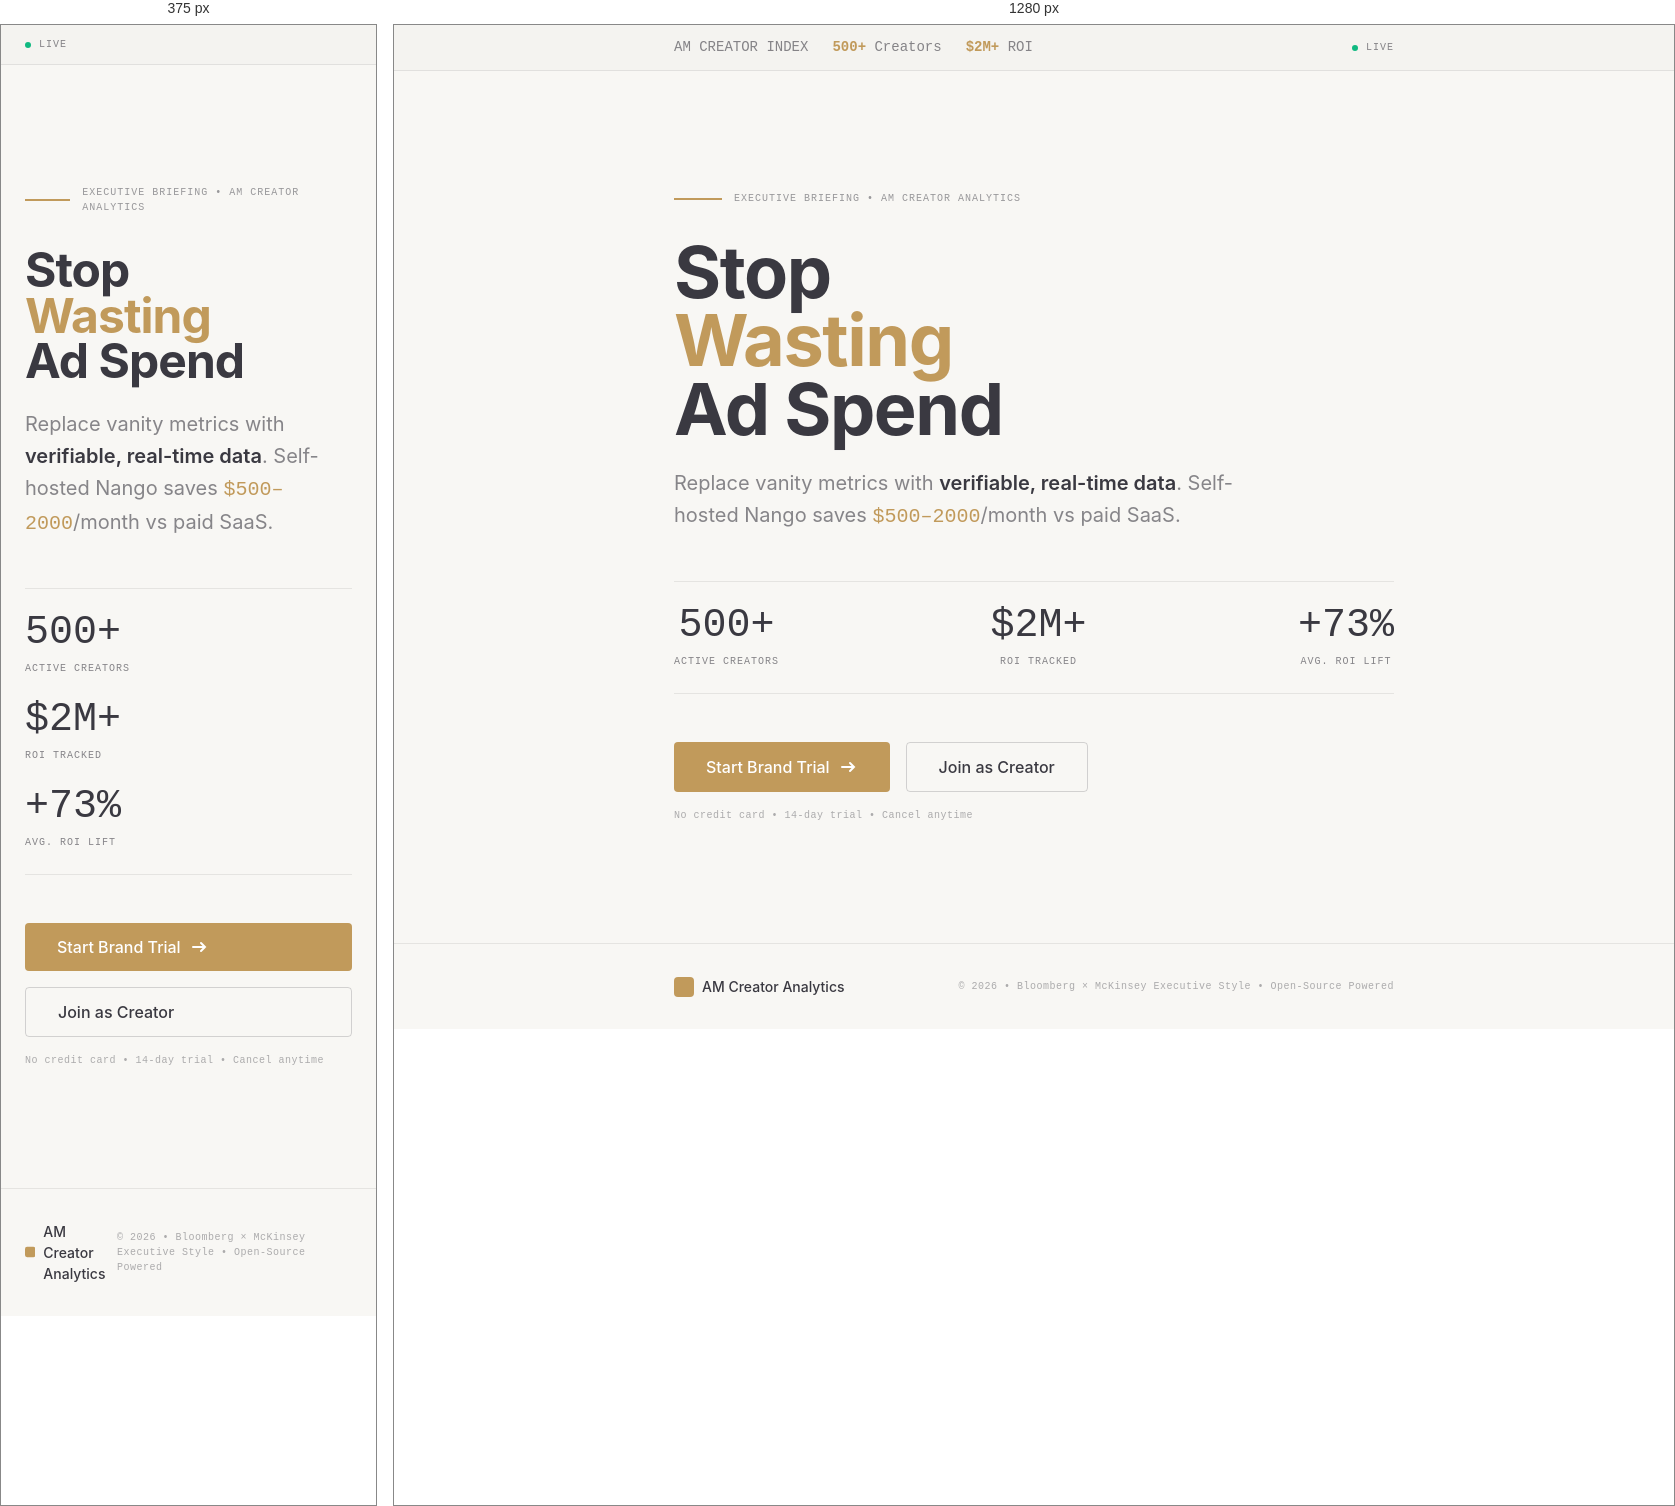
Rendered at 375 px and 1280 px, left to right.

<!-- file: landing.html -->
<!DOCTYPE html>
<html lang="en">
<head>
  <meta charset="UTF-8">
  <meta name="viewport" content="width=device-width, initial-scale=1.0">
  <title>AM Creator Analytics</title>
  <link href="https://fonts.googleapis.com/css2?family=Inter:wght@400;500;600;700&family=JetBrains+Mono:wght@400;500&display=swap" rel="stylesheet">
  <style>
    * { margin: 0; padding: 0; box-sizing: border-box; }
    
    :root {
      --bg: #F8F7F4;
      --fg: #3A3941;
      --accent: #C19A5B;
      --muted: rgba(58,57,65,0.6);
      --border: rgba(58,57,65,0.1);
    }
    
    body {
      font-family: 'Inter', system-ui, -apple-system, sans-serif;
      background: var(--bg);
      color: var(--fg);
      line-height: 1.5;
      -webkit-font-smoothing: antialiased;
    }
    
    .font-mono { font-family: 'JetBrains Mono', ui-monospace, monospace; }
    
    .container { max-width: 768px; margin: 0 auto; padding: 0 24px; }
    
    /* Bloomberg Terminal Bar */
    .terminal-bar {
      border-bottom: 1px solid var(--border);
      background: rgba(58,57,65,0.02);
      padding: 12px 0;
      font-family: 'JetBrains Mono', monospace;
      font-size: 14px;
    }
    
    .terminal-bar .container {
      display: flex;
      justify-content: space-between;
      align-items: center;
    }
    
    .terminal-metrics {
      display: flex;
      gap: 24px;
    }
    
    .terminal-metrics span { color: var(--muted); }
    .terminal-metrics strong { color: var(--accent); }
    
    .live-indicator {
      display: flex;
      align-items: center;
      gap: 8px;
      color: var(--muted);
      font-size: 10px;
      letter-spacing: 0.1em;
    }
    
    .live-dot {
      width: 6px;
      height: 6px;
      border-radius: 50%;
      background: #10b981;
      animation: pulse 2s infinite;
    }
    
    @keyframes pulse {
      0%, 100% { opacity: 1; }
      50% { opacity: 0.5; }
    }
    
    /* Hero Section */
    .hero {
      padding: 120px 0;
    }
    
    .exec-label {
      display: flex;
      align-items: center;
      gap: 12px;
      margin-bottom: 32px;
    }
    
    .exec-label-line {
      width: 48px;
      height: 2px;
      background: var(--accent);
    }
    
    .exec-label-text {
      font-family: 'JetBrains Mono', monospace;
      font-size: 10px;
      color: rgba(58,57,65,0.5);
      letter-spacing: 0.1em;
      text-transform: uppercase;
    }
    
    h1 {
      font-size: 72px;
      font-weight: 700;
      line-height: 0.95;
      letter-spacing: -0.02em;
      margin-bottom: 24px;
    }
    
    h1 span { color: var(--accent); }
    
    .subtitle {
      font-size: 20px;
      line-height: 1.6;
      color: var(--muted);
      margin-bottom: 48px;
      max-width: 600px;
    }
    
    .subtitle strong { color: var(--fg); font-weight: 600; }
    .subtitle .font-mono { color: var(--accent); font-weight: 500; }
    
    /* Data Row */
    .data-row {
      display: flex;
      justify-content: space-between;
      padding: 24px 0;
      border-top: 1px solid var(--border);
      border-bottom: 1px solid var(--border);
      margin-bottom: 48px;
    }
    
    .data-item { text-align: center; }
    
    .data-value {
      font-family: 'JetBrains Mono', monospace;
      font-size: 40px;
      font-weight: 500;
      line-height: 1.0;
      color: var(--fg);
      margin-bottom: 8px;
    }
    
    .data-label {
      font-family: 'JetBrains Mono', monospace;
      font-size: 10px;
      font-weight: 500;
      letter-spacing: 0.1em;
      text-transform: uppercase;
      color: rgba(58,57,65,0.6);
    }
    
    /* Buttons */
    .cta-group {
      display: flex;
      gap: 16px;
      margin-bottom: 16px;
    }
    
    .btn {
      display: inline-flex;
      align-items: center;
      gap: 8px;
      padding: 12px 32px;
      font-size: 16px;
      font-weight: 500;
      text-decoration: none;
      border-radius: 4px;
      transition: background 0.2s;
      font-family: 'Inter', sans-serif;
    }
    
    .btn-primary {
      background: var(--accent);
      color: #ffffff;
    }
    
    .btn-primary:hover { background: rgba(193,154,91,0.9); }
    
    .btn-outline {
      background: transparent;
      color: var(--fg);
      border: 1px solid rgba(58,57,65,0.2);
    }
    
    .btn-outline:hover {
      border-color: var(--accent);
      color: var(--accent);
    }
    
    .fine-print {
      font-family: 'JetBrains Mono', monospace;
      font-size: 10px;
      color: rgba(58,57,65,0.4);
      letter-spacing: 0.05em;
    }
    
    /* Footer */
    footer {
      border-top: 1px solid var(--border);
      padding: 32px 0;
    }
    
    footer .container {
      display: flex;
      justify-content: space-between;
      align-items: center;
    }
    
    .footer-brand {
      display: flex;
      align-items: center;
      gap: 8px;
      font-weight: 500;
      font-size: 14px;
    }
    
    .footer-text {
      font-family: 'JetBrains Mono', monospace;
      font-size: 10px;
      color: rgba(58,57,65,0.4);
      letter-spacing: 0.05em;
    }
    
    @media (max-width: 768px) {
      h1 { font-size: 48px; }
      .data-row { flex-direction: column; gap: 24px; }
      .data-item { text-align: left; }
      .cta-group { flex-direction: column; }
      .terminal-metrics { display: none; }
    }
  </style>
</head>
<body>
  <!-- Bloomberg Terminal Bar -->
  <div class="terminal-bar">
    <div class="container">
      <div class="terminal-metrics">
        <span>AM CREATOR INDEX</span>
        <span><strong>500+</strong> Creators</span>
        <span><strong>$2M+</strong> ROI</span>
      </div>
      <div class="live-indicator">
        <span class="live-dot"></span>
        <span>LIVE</span>
      </div>
    </div>
  </div>

  <!-- Hero Section -->
  <div class="hero">
    <div class="container">
      <div class="exec-label">
        <div class="exec-label-line"></div>
        <div class="exec-label-text">Executive Briefing • AM Creator Analytics</div>
      </div>

      <h1>
        Stop<br>
        <span>Wasting</span><br>
        Ad Spend
      </h1>

      <p class="subtitle">
        Replace vanity metrics with <strong>verifiable, real-time data</strong>. 
        Self-hosted Nango saves <span class="font-mono">$500–2000</span>/month vs paid SaaS.
      </p>

      <!-- Bloomberg-Style Data Row -->
      <div class="data-row">
        <div class="data-item">
          <div class="data-value">500+</div>
          <div class="data-label">Active Creators</div>
        </div>
        <div class="data-item">
          <div class="data-value">$2M+</div>
          <div class="data-label">ROI Tracked</div>
        </div>
        <div class="data-item">
          <div class="data-value">+73%</div>
          <div class="data-label">Avg. ROI Lift</div>
        </div>
      </div>

      <!-- CTAs -->
      <div class="cta-group">
        <a href="/api/auth/signin?role=brand" class="btn btn-primary">
          Start Brand Trial
          <svg width="20" height="20" viewBox="0 0 20 20" fill="none">
            <path d="M4 10h12m-4-4l4 4-4 4" stroke="currentColor" stroke-width="2" stroke-linecap="round"/>
          </svg>
        </a>
        <a href="/api/auth/signin?role=creator" class="btn btn-outline">
          Join as Creator
        </a>
      </div>
      <p class="fine-print">No credit card • 14-day trial • Cancel anytime</p>
    </div>
  </div>

  <!-- Footer -->
  <footer>
    <div class="container">
      <div class="footer-brand">
        <svg width="20" height="20" viewBox="0 0 20 20" fill="var(--accent)">
          <rect width="20" height="20" rx="4"/>
        </svg>
        AM Creator Analytics
      </div>
      <div class="footer-text">
        © 2026 • Bloomberg × McKinsey Executive Style • Open-Source Powered
      </div>
    </div>
  </footer>
</body>
</html>